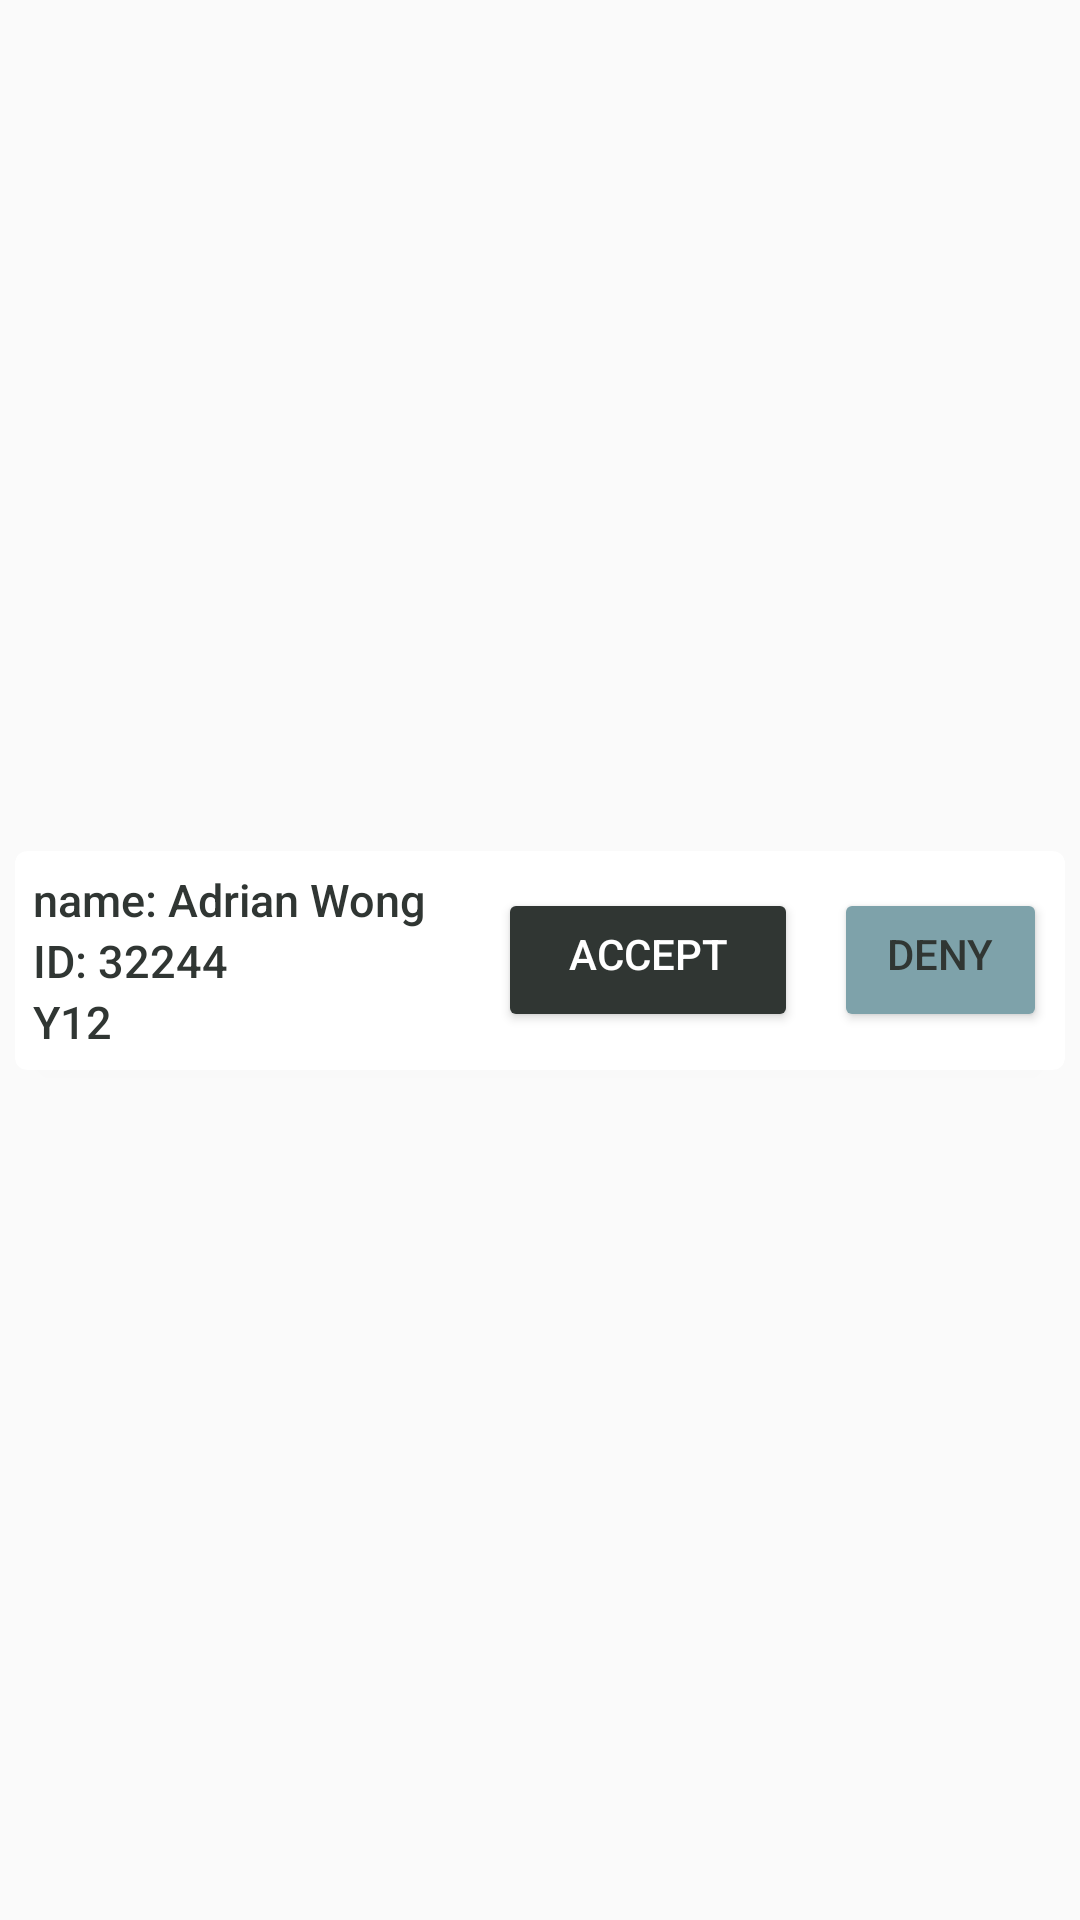

This screen was rendered from an Android layout file. Write that file and the resources it references.
<!-- AndroidManifest.xml: application theme AppTheme -->
<!-- res/layout/acc_request_view.xml -->
<?xml version="1.0" encoding="utf-8"?>
<androidx.constraintlayout.widget.ConstraintLayout xmlns:android="http://schemas.android.com/apk/res/android"
    xmlns:app="http://schemas.android.com/apk/res-auto"
    xmlns:tools="http://schemas.android.com/tools"
    android:layout_width="match_parent"
    android:layout_height="wrap_content"
    android:layout_gravity="center">

    <androidx.cardview.widget.CardView
        android:id="@+id/request_cardview"
        android:layout_width="0dp"
        android:layout_height="wrap_content"
        android:layout_marginLeft="5sp"
        android:layout_marginRight="5sp"
        app:cardCornerRadius="4dp"
        app:layout_constraintBottom_toBottomOf="parent"
        app:layout_constraintEnd_toEndOf="parent"
        app:layout_constraintStart_toStartOf="parent"
        app:layout_constraintTop_toTopOf="parent">

        <androidx.constraintlayout.widget.ConstraintLayout
            android:layout_width="wrap_content"
            android:layout_height="wrap_content">

            <Button
                android:id="@+id/request_completedOverlay"
                android:layout_width="0dp"
                android:layout_height="0dp"
                android:autoText="false"
                android:background="@color/colorAccent"
                android:backgroundTint="#51282828"
                android:contextClickable="false"
                android:elegantTextHeight="false"
                android:freezesText="false"
                android:visibility="gone"
                app:layout_constraintBottom_toBottomOf="@+id/linearLayout"
                app:layout_constraintEnd_toEndOf="@+id/linearLayout"
                app:layout_constraintStart_toStartOf="parent"
                app:layout_constraintTop_toTopOf="parent" />

            <LinearLayout
                android:id="@+id/linearLayout"
                android:layout_width="wrap_content"
                android:layout_height="wrap_content"
                android:gravity="center|center_horizontal|center_vertical"
                android:orientation="horizontal"
                app:layout_constraintBottom_toBottomOf="parent"
                app:layout_constraintEnd_toEndOf="parent"
                app:layout_constraintStart_toStartOf="parent"
                app:layout_constraintTop_toTopOf="parent">

                <LinearLayout
                    android:id="@+id/request_params"
                    android:layout_width="143dp"
                    android:layout_height="wrap_content"
                    android:layout_margin="6sp"
                    android:gravity="center"
                    android:orientation="vertical">

                    <TextView
                        android:id="@+id/request_name"
                        android:layout_width="match_parent"
                        android:layout_height="wrap_content"
                        android:fontFamily="sans-serif-medium"
                        android:text="name: Adrian Wong"
                        android:textColor="@color/color_prim_dark"
                        android:textSize="15sp" />

                    <TextView
                        android:id="@+id/request_id"
                        android:layout_width="match_parent"
                        android:layout_height="wrap_content"
                        android:fontFamily="sans-serif-medium"
                        android:text="ID: 32244"
                        android:textColor="@color/color_prim_dark"
                        android:textSize="15sp" />

                    <TextView
                        android:id="@+id/request_yearLevel"
                        android:layout_width="match_parent"
                        android:layout_height="wrap_content"
                        android:fontFamily="sans-serif-medium"
                        android:text="Y12"
                        android:textColor="@color/color_prim_dark"
                        android:textSize="15sp" />
                </LinearLayout>

                <Button
                    android:id="@+id/request_accept"
                    android:layout_width="100sp"
                    android:layout_height="wrap_content"
                    android:layout_gravity="center"
                    android:layout_margin="6sp"
                    android:backgroundTint="@color/color_prim_dark"
                    android:clickable="true"
                    android:focusable="true"
                    android:fontFamily="sans-serif-medium"
                    android:gravity="center"
                    android:maxHeight="100sp"
                    android:minHeight="48sp"
                    android:paddingTop="8sp"
                    android:paddingBottom="12sp"
                    android:shadowColor="@color/colorAccent"
                    android:shadowDx="0"
                    android:shadowDy="0"
                    android:shadowRadius="0"
                    android:text="accept"
                    android:textAlignment="center"
                    android:textColor="@color/colorAccent"
                    android:textColorHighlight="@color/colorAccent"
                    android:textColorHint="@color/colorAccent"
                    android:textColorLink="@color/colorAccent" />

                <Button
                    android:id="@+id/request_deny"
                    android:layout_width="wrap_content"
                    android:layout_height="wrap_content"
                    android:layout_gravity="center"
                    android:layout_margin="6sp"
                    android:backgroundTint="@color/color_prim_light"
                    android:clickable="true"
                    android:focusable="true"
                    android:fontFamily="sans-serif-medium"
                    android:gravity="center"
                    android:maxHeight="100sp"
                    android:minHeight="48sp"
                    android:paddingTop="8sp"
                    android:paddingBottom="12sp"
                    android:shadowColor="@color/color_prim_dark"
                    android:shadowDx="0"
                    android:shadowDy="0"
                    android:shadowRadius="0"
                    android:text="deny"
                    android:textAlignment="center"
                    android:textColor="@color/color_prim_dark"
                    android:textColorHighlight="@color/colorAccent"
                    android:textColorHint="@color/colorAccent"
                    android:textColorLink="@color/colorAccent" />
            </LinearLayout>
        </androidx.constraintlayout.widget.ConstraintLayout>

    </androidx.cardview.widget.CardView>

</androidx.constraintlayout.widget.ConstraintLayout>
<!-- resources referenced by this layout -->
<resources>
  <color name="colorAccent">#FFFFFF</color>
  <color name="color_prim_dark">#303633</color>
  <color name="color_prim_light">#7EA2AA</color>
  <style name="AppTheme" parent="@style/Theme.AppCompat.Light.NoActionBar">
          
          <item name="colorPrimary">@color/color_prim_dark</item>
          <item name="colorPrimaryDark">@color/color_prim_light</item>
          <item name="colorAccent">@color/colorAccent</item>
      </style>
</resources>
